22-way image classification set "isolated_obj" from GitHub (aharmer/dishBugs); label vocabulary: acari mites and ticks, amphipoda, annelida worms, araneae spiders, archaeognatha bristletails, blattodea cockroaches, carabidae ground beetles, chilopoda centipedes, coleoptera beetles, coleoptera larva, collembola springtails, diplopoda millipedes, diptera flies, formicidae ants, gastropoda snails and slugs, hymenoptera bees and wasps, isopoda woodlice, opiliones harvestmen, orthoptera grasshoppers and crickets, pseudoscorpiones false scorpions, tipulidae crane flies, vespidae wasps.

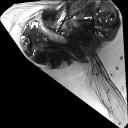
Label: diptera flies

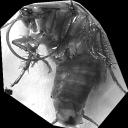
Label: blattodea cockroaches

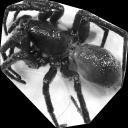
Label: araneae spiders

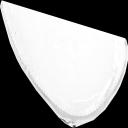
Label: chilopoda centipedes

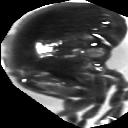
Label: opiliones harvestmen

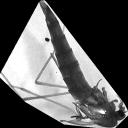
Label: tipulidae crane flies
